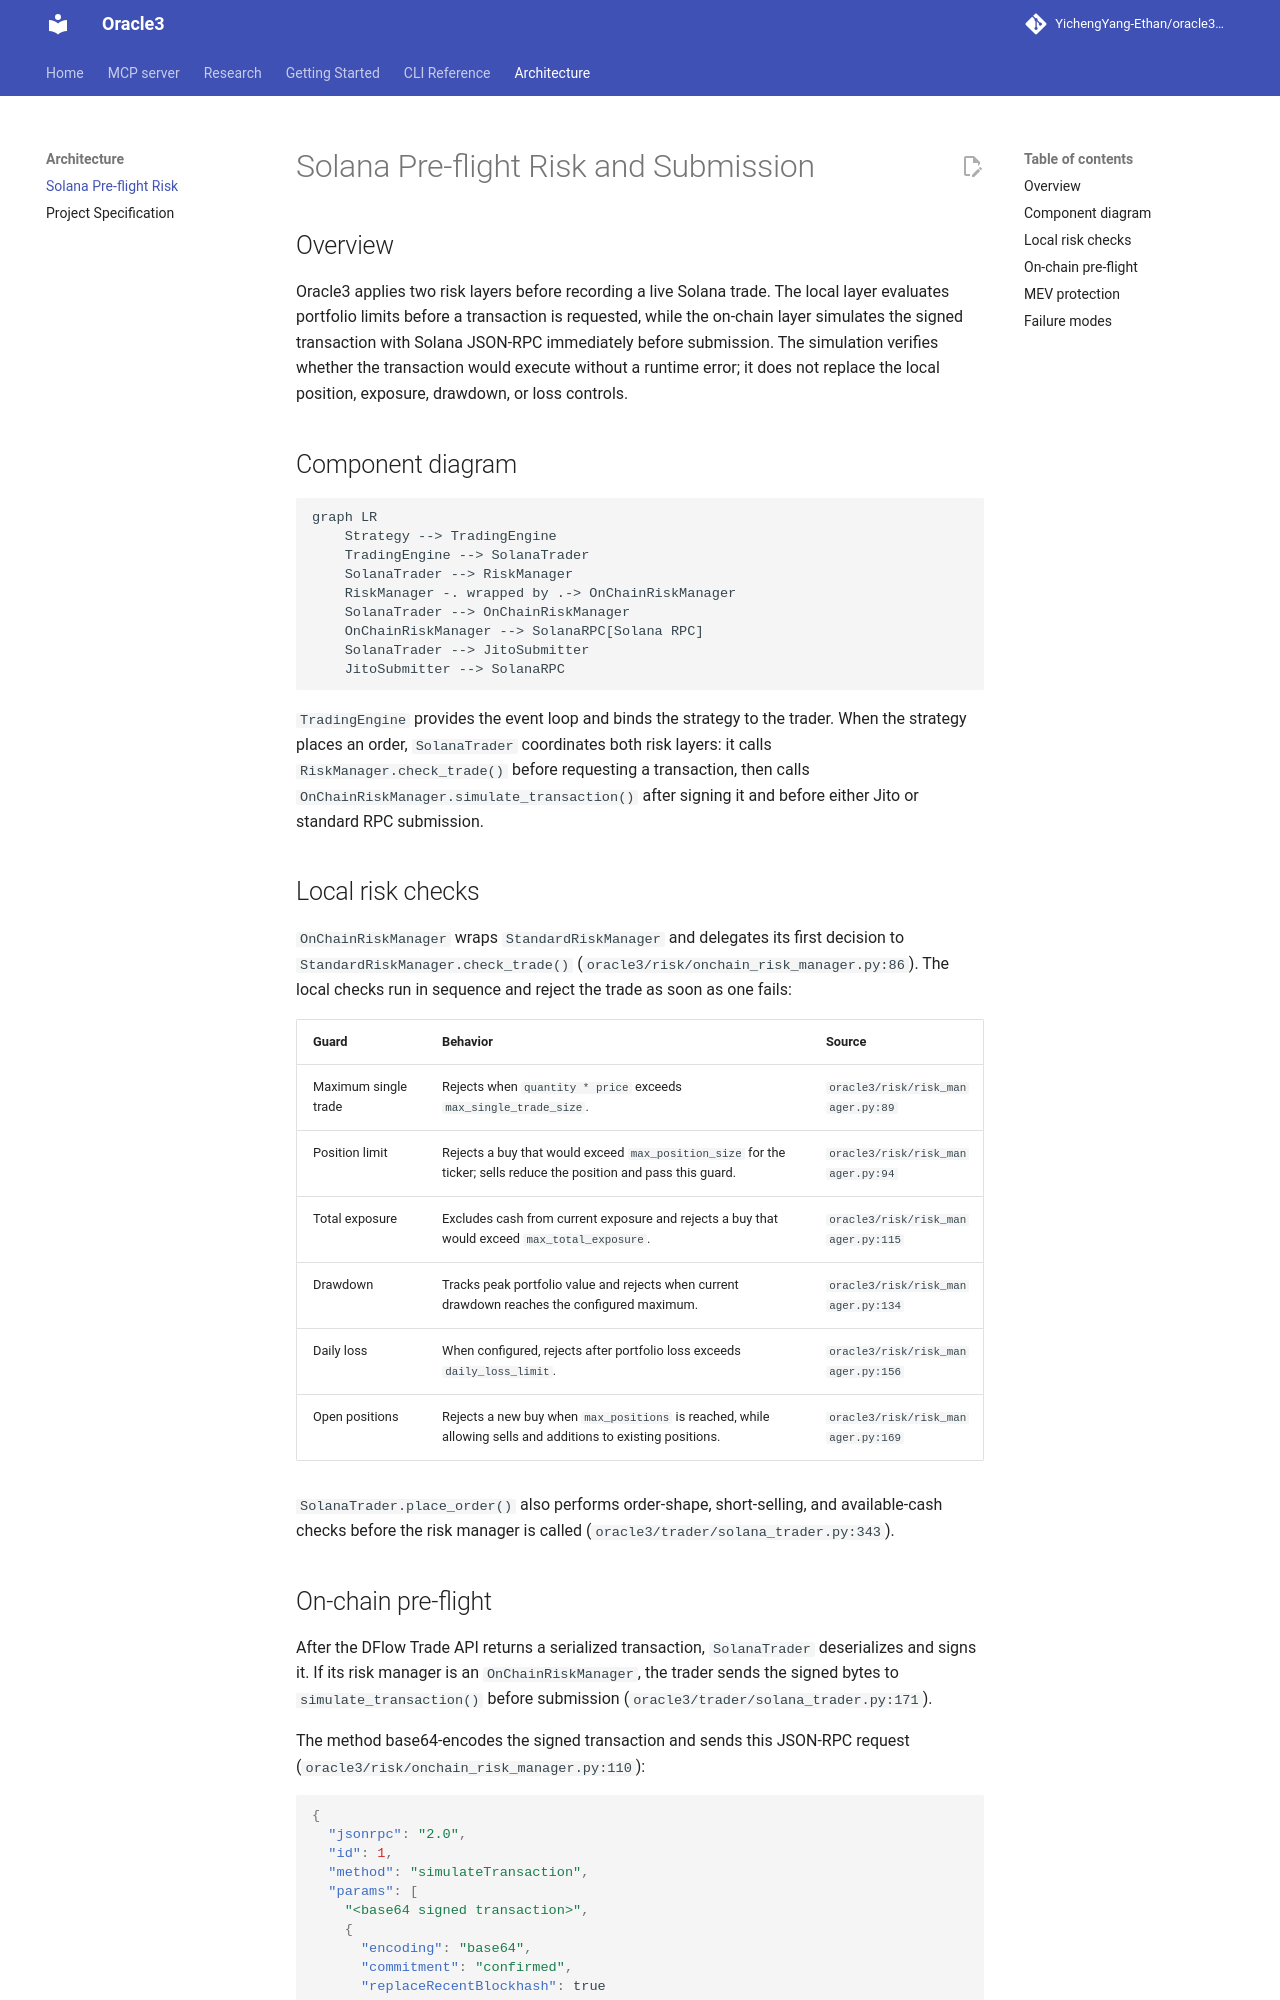

repository: YichengYang-Ethan/oracle3 · page: architecture/index.html · generator: mkdocs

# Solana Pre-flight Risk and Submission

## Overview

Oracle3 applies two risk layers before recording a live Solana trade. The local layer evaluates portfolio limits before a transaction is requested, while the on-chain layer simulates the signed transaction with Solana JSON-RPC immediately before submission. The simulation verifies whether the transaction would execute without a runtime error; it does not replace the local position, exposure, drawdown, or loss controls.

## Component diagram

```mermaid
graph LR
    Strategy --> TradingEngine
    TradingEngine --> SolanaTrader
    SolanaTrader --> RiskManager
    RiskManager -. wrapped by .-> OnChainRiskManager
    SolanaTrader --> OnChainRiskManager
    OnChainRiskManager --> SolanaRPC[Solana RPC]
    SolanaTrader --> JitoSubmitter
    JitoSubmitter --> SolanaRPC
```

`TradingEngine` provides the event loop and binds the strategy to the trader. When the strategy places an order, `SolanaTrader` coordinates both risk layers: it calls `RiskManager.check_trade()` before requesting a transaction, then calls `OnChainRiskManager.simulate_transaction()` after signing it and before either Jito or standard RPC submission.

## Local risk checks

`OnChainRiskManager` wraps `StandardRiskManager` and delegates its first decision to `StandardRiskManager.check_trade()` (`oracle3/risk/onchain_risk_manager.py:86`). The local checks run in sequence and reject the trade as soon as one fails:

| Guard | Behavior | Source |
| --- | --- | --- |
| Maximum single trade | Rejects when `quantity * price` exceeds `max_single_trade_size`. | `oracle3/risk/risk_manager.py:89` |
| Position limit | Rejects a buy that would exceed `max_position_size` for the ticker; sells reduce the position and pass this guard. | `oracle3/risk/risk_manager.py:94` |
| Total exposure | Excludes cash from current exposure and rejects a buy that would exceed `max_total_exposure`. | `oracle3/risk/risk_manager.py:115` |
| Drawdown | Tracks peak portfolio value and rejects when current drawdown reaches the configured maximum. | `oracle3/risk/risk_manager.py:134` |
| Daily loss | When configured, rejects after portfolio loss exceeds `daily_loss_limit`. | `oracle3/risk/risk_manager.py:156` |
| Open positions | Rejects a new buy when `max_positions` is reached, while allowing sells and additions to existing positions. | `oracle3/risk/risk_manager.py:169` |

`SolanaTrader.place_order()` also performs order-shape, short-selling, and available-cash checks before the risk manager is called (`oracle3/trader/solana_trader.py:343`).
